Run: headless pygame with SDL's dummy video driver; simulated clock (each Clock.tick advances the game by its frame time, no real sleeping); random seed 0; keys injected as events and as key.get_pressed() state; no mouse input.
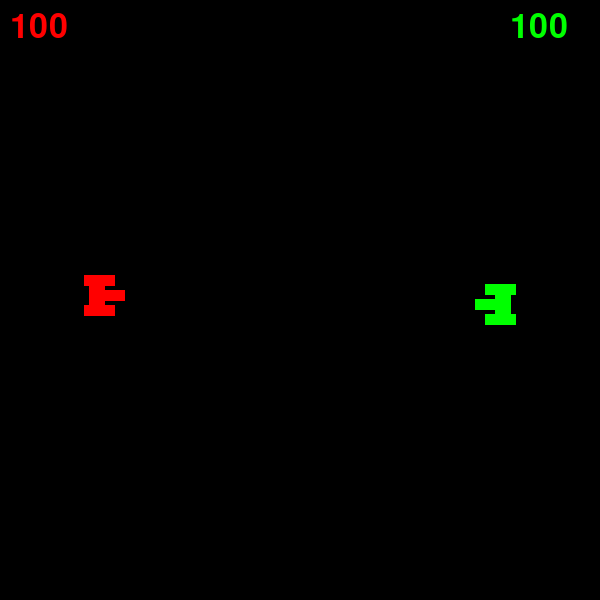
Frame 1 of 4 · flips 1–60 · no input
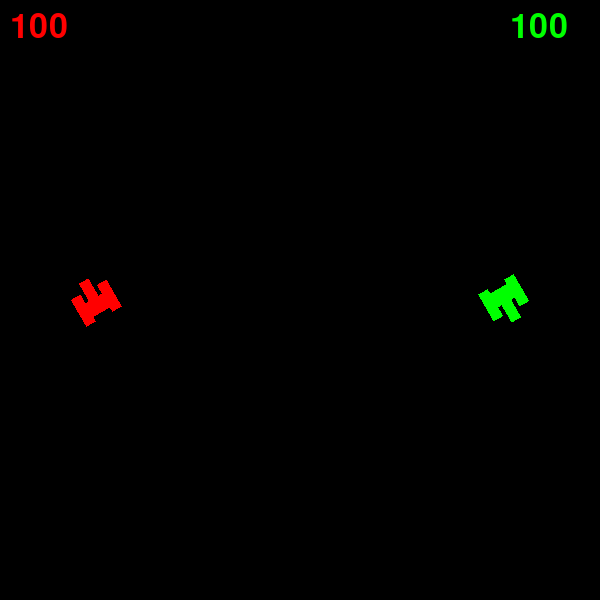
Frame 2 of 4 · flips 61–180 · tapped SPACE, RETURN · held RIGHT (→), D
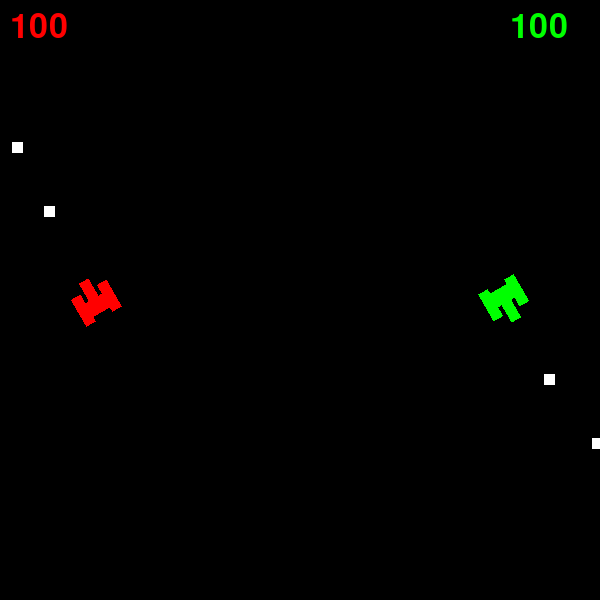
Frame 3 of 4 · flips 181–300 · held DOWN (↓), S
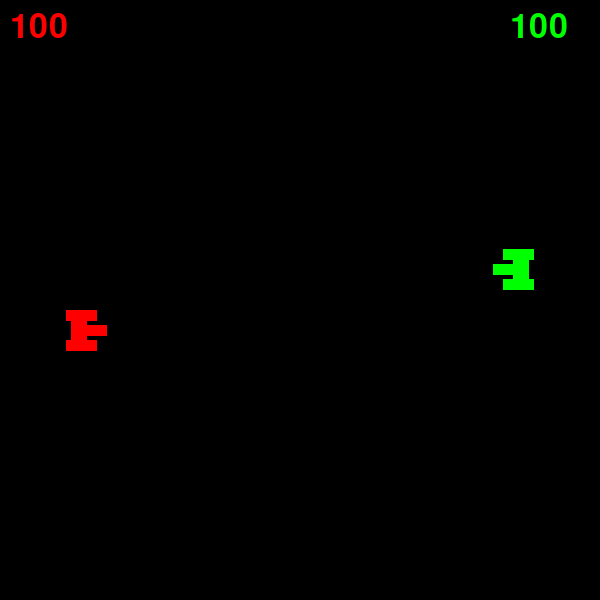
Frame 4 of 4 · flips 301–420 · held LEFT (←), A, UP (↑), W

The pygame program that drew these frames:

import pygame
import random
import math
from pathlib import Path

pygame.init()

images = Path(__file__).parent / "images"

next_ID = 0
p1_hp = 100
p2_hp = 100

class Settings:
    screen_width = 600
    screen_height = 600
    fps = 60
    shoot_delay = 250
    BLACK = (0,0,0)
    RED = (255,0,0)
    GREEN = (0,255,0)
    WHITE = (255,255,255)
    screen = pygame.display.set_mode((screen_width, screen_height))
    font = pygame.font.SysFont(None, 50, False, False)
    font2 = pygame.font.SysFont(None, 120, False, False)
    pygame.display.set_caption('Tank War')

class Player(pygame.sprite.Sprite):
    def __init__(self, position, angle):
        super().__init__()
        global next_ID
        self.id = next_ID
        next_ID += 1
        self.original_image = self.create_spaceship_image()
        self.velocity = pygame.Vector2(0, 0)
        self.pos = position
        self.image = self.original_image.copy() 
        self.rect = self.image.get_rect(center=position)
        self.last_shot = pygame.time.get_ticks()
        self.angle = angle
        self.shoot_delay = 250  

    def create_spaceship_image(self):
        image = pygame.Surface( (50, 50),pygame.SRCALPHA)
        points = [
            (0, 10),
            (10, 10),
            (10, 20),
            (15, 20),
            (15, 0),
            (25, 0),
            (25, 20),
            (30, 20),
            (30, 10),
            (40, 10),
            (40, 40),
            (30, 40),
            (30, 35),
            (10, 35),
            (10, 40),
            (0, 40)
        ]
        if self.id == 0:
            pygame.draw.polygon(image, Settings.RED, points)
        else:
            pygame.draw.polygon(image, Settings.GREEN, points)
        return image

    def fire_projectile(self):
        global proj_group
        new_projectile = Projectile(
            position=self.rect.center + pygame.Vector2(0,-60).rotate(self.angle),
            angle=self.angle,
            velocity=5,
        )
        proj_group.add(new_projectile)

    def ready_to_shoot(self):
        if pygame.time.get_ticks() - self.last_shot > self.shoot_delay:
            self.last_shot = pygame.time.get_ticks()
            return True
        return False
            
        

    def update(self):
        global p1_hp, p2_hp
        keys = pygame.key.get_pressed()

        if self.id == 0 and keys[pygame.K_LEFT] or self.id == 1 and keys[pygame.K_a]:
            self.angle -= 5

        if self.id == 0 and keys[pygame.K_RIGHT] or self.id == 1 and keys[pygame.K_d]:
            self.angle += 5

        if self.id == 0 and keys[pygame.K_UP] or self.id == 1 and keys[pygame.K_w]:
            self.velocity = pygame.Vector2(0, -2).rotate(self.angle)
        else:
            self.velocity = pygame.Vector2(0, 0)

        if self.id == 0:
            if keys[pygame.K_DOWN] and self.ready_to_shoot():
                self.fire_projectile()
        else:
            if keys[pygame.K_s] and self.ready_to_shoot():
                self.fire_projectile()

        self.image = pygame.transform.rotate(self.original_image, -self.angle)

        self.pos += self.velocity
        
        self.rect = self.image.get_rect(center=self.rect.center)
        
        self.rect.center = self.pos

        collider = pygame.sprite.spritecollide(self, proj_group, dokill=False)
        if collider:
            if self.id == 0:
                p1_hp -= 0.5
            else:
                p2_hp -= 0.5
    
        super().update()

class Projectile(pygame.sprite.Sprite):
    def __init__(self, position, velocity, angle):
        super().__init__()
        self.original_image = self.create_spaceship_image(position)
        self.image = self.original_image.copy() 
        self.rect = self.image.get_rect(center=position)

        self.velocity = pygame.Vector2(0, -1).rotate(angle) * velocity

    def create_spaceship_image(self, position):
        image = pygame.Surface( (20, 20),pygame.SRCALPHA)
        points2 = [
            (10, 10),  # top point
            (-10, 10),  # left side point
            (-10, -10),  # right side point
            (10, -10),  # right side point
        ]
        pygame.draw.polygon(image, Settings.WHITE, points2)
        
        return image
    
    def update(self):
        self.rect.center += self.velocity
        if self.rect.x > 700 or self.rect.x < 0 or self.rect.y > 700 or self.rect.y < 0:
            self.kill()

        super().update()
        
proj_group = pygame.sprite.Group()
class Game:
    def __init__(self, settings):
        pygame.init()
        pygame.key.set_repeat(1250, 1250)
        self.clock = pygame.time.Clock()
        self.running = True
        self.all_sprites = pygame.sprite.Group()

    def add(self, sprite):
        sprite.game = self
        self.all_sprites.add(sprite)
        
    def handle_events(self):
        for event in pygame.event.get():
            if event.type == pygame.QUIT:
                self.running = False

    def update(self):
        self.all_sprites.update()

    def draw(self):
        Settings.screen.fill(Settings.BLACK)
        self.all_sprites.draw(Settings.screen)
        proj_group.draw(Settings.screen)
        fuel_text = Settings.font.render(f"{p1_hp}", True, Settings.RED)
        Settings.screen.blit(fuel_text, (10, 10))
        fuel_text = Settings.font.render(f"{p2_hp}", True, Settings.GREEN)
        Settings.screen.blit(fuel_text, (510, 10))
        pygame.display.flip()

    def run(self):
        global last_ast_time, obs_count
        while self.running:
            self.handle_events()
            self.update()
            proj_group.update()
            self.draw()
            proj_group.draw(Settings.screen)
            self.clock.tick(Settings.fps)
        pygame.quit()

if __name__ == "__main__":

    game = Game(Settings)
    spaceship = Player(
        position=(100,300),
        angle = 90
    )
    spaceship2 = Player(
        position=(500,300),
        angle = -90
    )

    game.add(spaceship)
    game.add(spaceship2)

    game.run()
